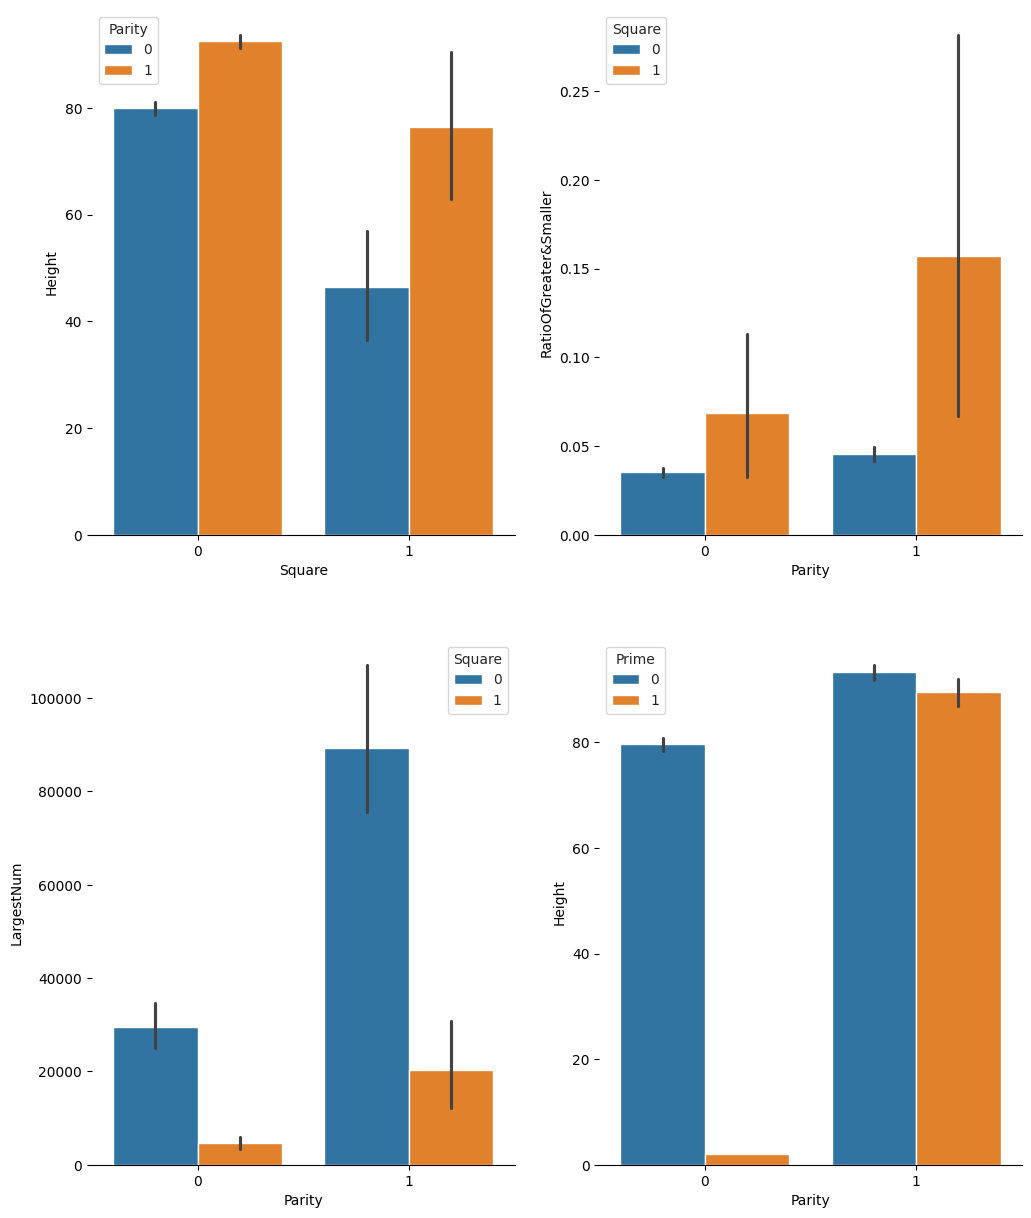
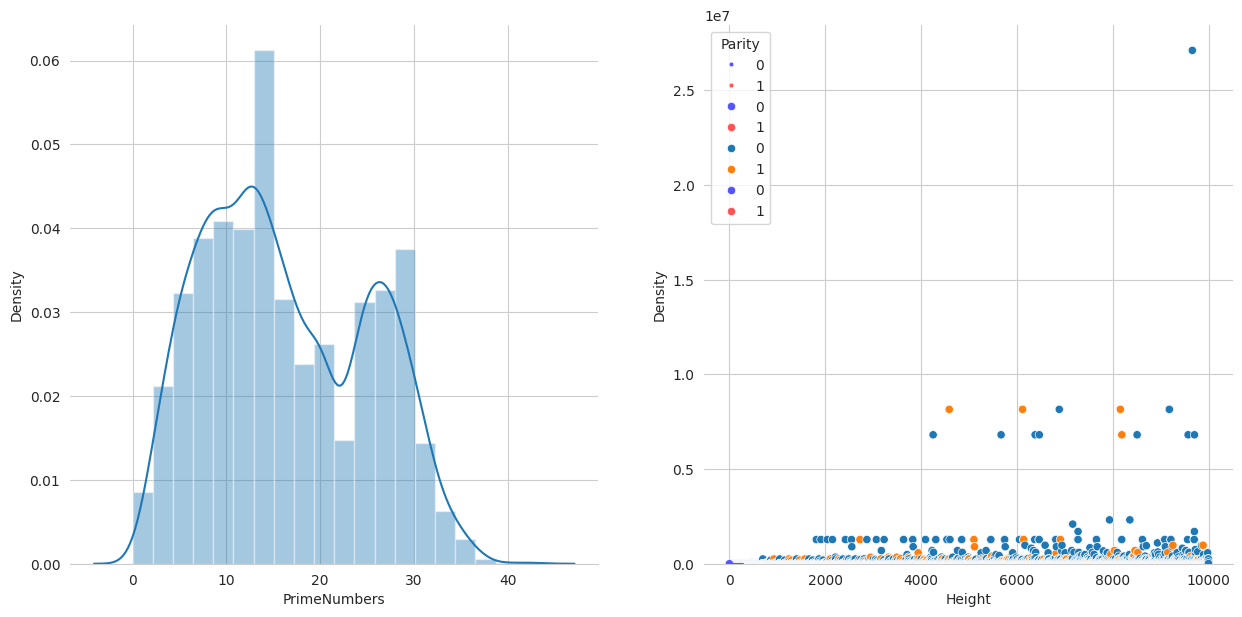
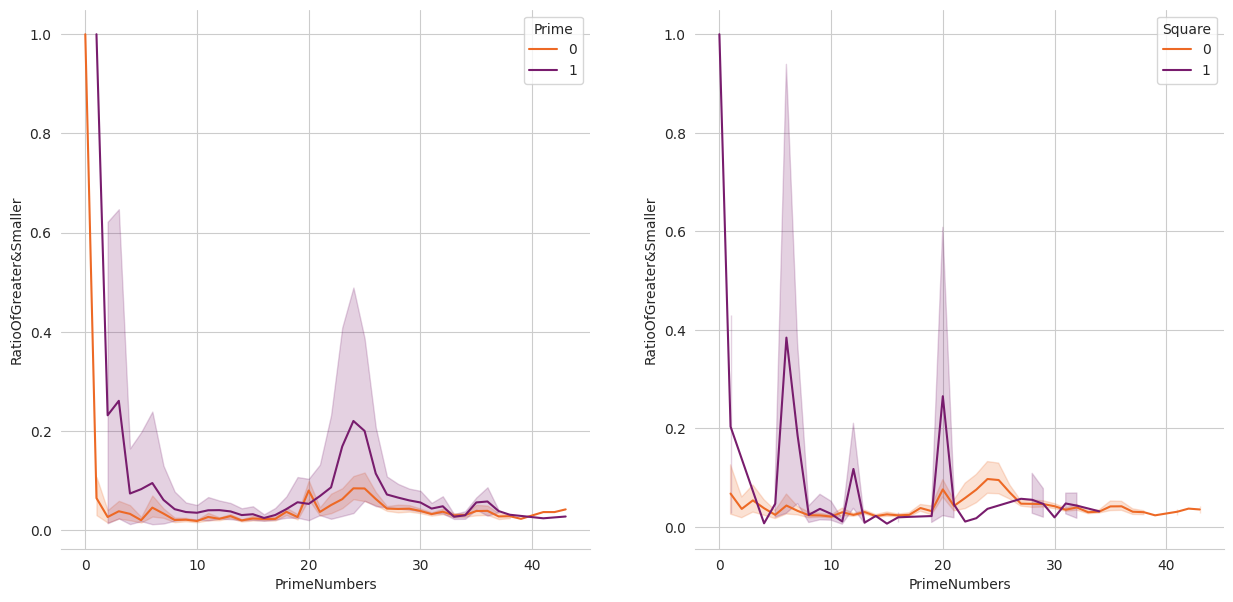
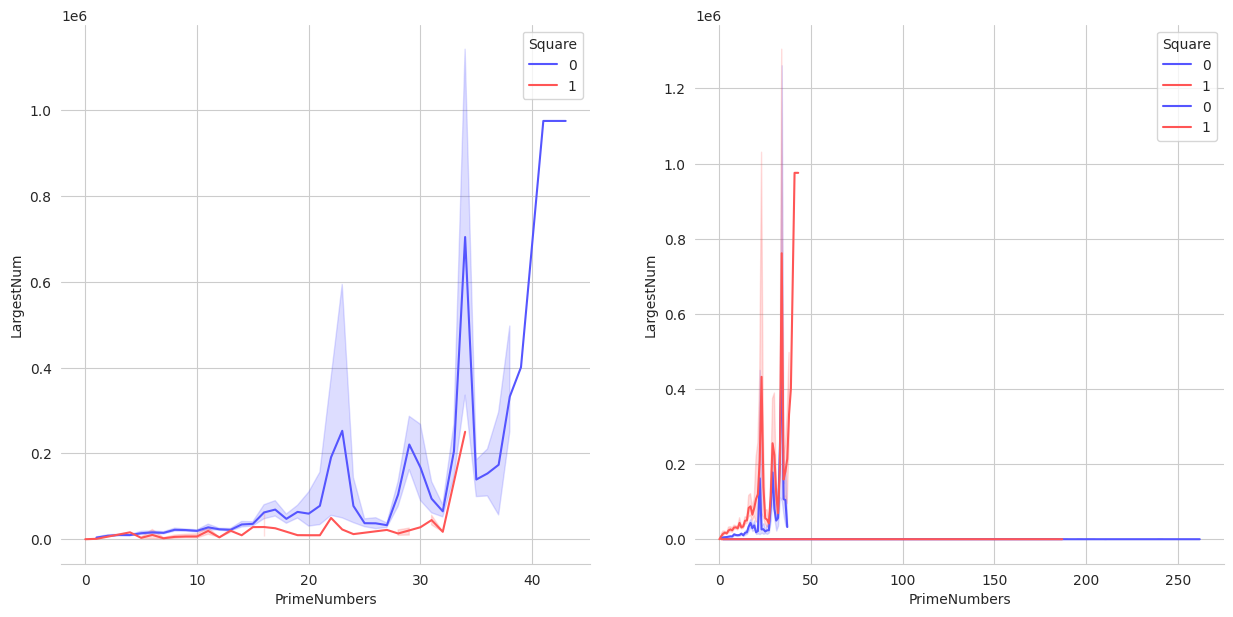

Write Python code to recreate these figures, in order. (Note: this script raises an exception after producing the figures.)
#!/usr/bin/env python
# coding: utf-8

# In[32]:


import numpy
import pandas as pd
import math
import random
from operator import truediv
import matplotlib.pyplot as plt
import matplotlib.pylab as pylab
import seaborn as sns

get_ipython().run_line_magic('matplotlib', 'inline')
from matplotlib import rcParams
rcParams['figure.figsize'] = 8,8
import warnings
warnings.filterwarnings('ignore')


# In[2]:


sequenceTree = []
def collatz(num):
    global sequenceTree
    
    if(num == 1):
        
        sequenceTree.append(num)
        seq = sequenceTree
        sequenceTree = []
        return seq
    
    if(num%2 == 0):
        sequenceTree.append(num)
        num = num/2
        
        return (collatz(num))
    else:
        sequenceTree.append(num)
        num = 3*num + 1
        
        return (collatz(num))
    
    
    
collatz(8)


# In[3]:


collatz(8)


# In[4]:



def lengthOfTrees(n,length=0):
    
    if(n == 1):
        length = length + 1
        return length
    
    if(n%2 == 0):
        n = n/2
        length = length + 1
        return (lengthOfTrees(n,length))
    else:
        n = 3*n + 1
        length = length + 1
        return (lengthOfTrees(n,length))
    
lengthOfTrees(9)


# In[5]:




def generateTrees(size, heightArray = []):
    heightArray = []
    for i in range(1,size+1):
        heightArray.append(lengthOfTrees(i))
        
    return heightArray
        

generateTrees(5)


# In[6]:


def index(n,indexArray = []):
    indexArray = []
    for i in range(1,n+1):
        indexArray.append(i)
    
    return indexArray
    
index(5)


# In[7]:


index(5)


# In[ ]:




    


# In[ ]:





# In[8]:


#count for how many numbers are greater than the number !
#count for how many numbers are smaller than the number !
#Ratio of the above two !
#largest number in the tree !
#Number of even and odd numbers in the tree !
#Number of primes in the Tree !
#Number of square numbers in the Tree !


# In[9]:


def greaterThan(n):
    count = 0
    greaterArray = []
    for i in range(1,n+1):
        for j in collatz(i):
            if(i < j):
                count = count + 1
        greaterArray.append(count)
        count = 0
    return greaterArray
    

greaterThan(10)


# In[10]:


def smallerThan(n):
    count = 0
    smallerArray = []
    for i in range(1,n+1):
        for j in collatz(i):
            if(i > j):
                count = count + 1
        smallerArray.append(count)
        count = 0
    return smallerArray
    

smallerThan(5)    


# In[11]:


def largestNum(n):
    num = 0
    largeArray = []
    for i in range(1,n+1):
        for j in collatz(i):
            if(j > num):
                num = j
        largeArray.append(num)
        num = 0
    return largeArray

type(largestNum(5)[0])


# In[12]:


def evenNums(n):
    num = 0
    evenArray = []
    for i in range(1,n+1):
        for j in collatz(i):
            if(j%2 == 0):
                num = num + 1
        evenArray.append(num)
        num = 0
    return evenArray

evenNums(5)
    


# In[13]:


def oddNums(n):
    num = 0
    oddArray = []
    for i in range(1,n+1):
        for j in collatz(i):
            if(j%2 == 1):
                num = num + 1
        oddArray.append(num)
        num = 0
    return oddArray

oddNums(5)


# In[14]:


def isPrime(n):
    t = 0
    if(n == 1):
        return False
    for i in range(2,math.ceil(math.sqrt(n+1))):
        if(n%i == 0 and n > 1):
            return False
    return True
        
isPrime(17)


# In[15]:


def primeNums(n):
    num = 0
    primeArray = []
    for i in range(1,n+1):
        for j in collatz(i):
            if(isPrime(j) == True):
                num = num + 1
        primeArray.append(num)
        num = 0
    return primeArray

primeNums(7)


# In[ ]:





# In[16]:


def isSquare(n):
    sqrt = math.sqrt(n)
    return (sqrt - int(sqrt)) == 0
isSquare(5)


# In[17]:


def squareNums(n):
    num = 0
    squareArray = []
    for i in range(1,n+1):
        for j in collatz(i):
            if(isSquare(j) == True):
                num = num + 1
        squareArray.append(num)
        num = 0
    return squareArray

squareNums(7)


# In[38]:


def parity(n):
    parityArray = []
    for i in range(1,n+1):
        if(i%2 == 0):
            parityArray.append('0')
        else:
            parityArray.append('1')
    return parityArray
parity(5)


# In[19]:


def prime(n):
    primeArray = []
    for i in range(1,n+1):
        if(isPrime(i) == True):
            primeArray.append(1)
        else:
            primeArray.append(0)
    return primeArray
prime(5)


# In[20]:


def square(n):
    squareArray = []
    for i in range(1,n+1):
        if(isSquare(i) == True):
            squareArray.append(1)
        else:
            squareArray.append(0)
    return squareArray
square(5)


# In[118]:


df = []
def createData(ran,a = [],b = []):
    a = index(ran)
    b = generateTrees(ran)
    c = greaterThan(ran)
    d = smallerThan(ran)
    e = map(truediv, b, a)
    f = largestNum(ran)
    g = evenNums(ran)
    h = oddNums(ran)
    i = primeNums(ran)
    j = squareNums(ran)
    k = parity(ran)
    l = prime(ran)
    m = square(ran)
    data = {'Number' : a, 'Height' : b, 'GreaterNums' : c, 'SmallerNums' : d, 'RatioOfGreater&Smaller' : e, 'LargestNum' : f, 'EvenNumbers' : g, 'OddNumbers' : h, 'PrimeNumbers' : i, 'SquareNumbers' : j, 'Parity' : k, 'Prime' : l, 'Square' : m}
    global df
    df = pd.DataFrame(data) 
    df.Parity = df.Parity.astype('category')
    df.Prime = df.Prime.astype('category')
    df.Square = df.Square.astype('category')

    return(df)


# In[119]:


createData(10000)


# In[ ]:


#Parity, Prime and Square are assigned 1 if they satisfy the title property otherwise 0


# In[520]:


f, axes = plt.subplots(2, 2, figsize=(12, 15))
sns.despine(left=True)

sns.set_style('whitegrid')
sns.barplot(data = df, x = df.Square, y = df.Height, hue = df.Parity, ax=axes[0, 0])

sns.set_style('whitegrid')
sns.barplot(data = df, x = df.Parity, y = df['LargestNum'], hue = df.Square, ax=axes[1, 0])

sns.set_style('whitegrid')
sns.barplot(data = df, x = df.Parity, y = df['RatioOfGreater&Smaller'], hue = df.Square, ax=axes[0,1])

sns.set_style('whitegrid')
sns.barplot(data = df, x = df.Parity, y = df.Height, hue = df.Prime, ax=axes[1, 1])

plt.show()


# In[521]:


#From this dashboard we can observe :
#In the first graph we clearly see that Odd parity generates higher Collatz sequence trees
#Also we find that non-Square numbers generate higher Collatz trees than Square numbers
#From graph 2 we see that Square numbers have a larger proportion of Greater numbers in their Collatz trees than Non-Square numbers.
#And also it shows that Odd numbers generate longer Collatz trees which is quite intuitive
#Next graph shows us strikingly that Odd numbers generate larger magnitudes of numbersin their trees which is again quite intuitive
#The last graph simply shows that Prime numbers gennerate longer trees compared to composite numbers


# In[467]:


f, axes = plt.subplots(1, 2, figsize=(15, 7))
sns.despine(left=True)

sns.set_style('whitegrid')
sns.distplot(a = df.Height, bins = 20, ax = axes[1])

sns.set_style('whitegrid')
sns.distplot(a = df['PrimeNumbers'], bins = 20, ax = axes[0])

plt.show()


# In[ ]:


#Both these distplots show the numbers of Prime numbers and Tree heights across the dataframe. It is surprising to see that they
#resemble each other in their form and shape and create this sort of camel-ish normal distribution


# In[371]:


sns.scatterplot(data = df, x = df.Number, y = df.Height, palette = 'seismic', hue = df.Prime, s = 10, linewidth = 0.25)
plt.show()


# In[ ]:


#Possibly the most important graph which depicts how the heights of the numbers in our dataframe look like according to the numbers.
#The colors show the distinguishment between Primes and composites and shows that primes are uniformly and randomly present between the numbers.


# In[469]:


sns.scatterplot(data = df, x = df.Height, y = df['RatioOfGreater&Smaller'], palette = 'seismic', hue = df.Parity)
plt.show()


# In[ ]:


#This scatterplot shows that around Heights = 100 and 0 the ratio of Greater Numbers in tree sequences is much higher than at around other heights


# In[500]:


sns.set_style('whitegrid')

sns.scatterplot(data = df, x = df.Number, y = df['LargestNum'], hue = df.Prime)
plt.show()


# In[ ]:


#This scatterplot demonstartes that most numbers have smaller values as their largest number in their tree sequences but as you move 
#further away to larger numbers some Largest Numbers can be very laarge as shown by the single point at the top right corner of this graph


# In[470]:


sns.scatterplot(data = df, x = df.PrimeNumbers, y = df['RatioOfGreater&Smaller'], palette = 'seismic', hue = df.Parity)
plt.show()


# In[ ]:


#This scatterplot shows that around Number of Prime Numbers in sequence tree = 25 the ratio of Greater Numbers in tree 
#sequences is much higher than at around other heights


# In[507]:


f, axes = plt.subplots(1, 2, figsize=(15, 7))
sns.despine(left=True)

sns.lineplot(data = df, x = df.PrimeNumbers, y = df['RatioOfGreater&Smaller'], palette = 'inferno_r', hue = df.Prime, ax = axes[0])

sns.lineplot(data = df, x = df.PrimeNumbers, y = df['RatioOfGreater&Smaller'], palette = 'inferno_r', hue = df.Square, ax = axes[1])

plt.show()


# In[ ]:


#Inference from lineplot 2 : Square numbers with 15-20 primes in their Collatz trees have the most Greater Numbers in their tree sequences


# In[509]:


f, axes = plt.subplots(1, 2, figsize=(15, 7))
sns.despine(left=True)

sns.lineplot(data = df, y = df.LargestNum, x = df.PrimeNumbers, palette = 'seismic', hue = df.Square, ax = axes[0])

sns.lineplot(data = df, y = df.LargestNum, x = df.PrimeNumbers, palette = 'seismic', hue = df.Parity, ax = axes[1])

plt.show()


# In[ ]:


#Inference from lineplot 1 : Square numbers with 30-40 primes in their Collatz trees have the Largest Numbers in their tree sequences
#Inference from lineplot 2 : Odd numbers with 20-40 primes in their Collatz trees have the Largest Numbers in their tree sequences


# In[510]:


sns.lineplot(data = df, x = df.Height, y = df.SquareNumbers, palette = 'seismic', hue = df.Square)
plt.show()


# In[ ]:


#Another striking lineplot which shows how Height of a Collatz tree correlates to the number of Square numbers present in it.
#It also shows that Square numbers generaate higher Collatz trees which is an established fact by now


# In[511]:


sns.kdeplot(df.Number, df.Height , cmap="Reds", shade=True, shade_lowest=False)
sns.kdeplot(df.Number, df.Height , cmap="Reds")

plt.show()


# In[ ]:


#Thsi is a heatmp showing the relationship between  number aand the height of the collatz tree that it generates


# In[512]:


sns.kdeplot(df.SquareNumbers, df.Height , cmap="Reds",height = 9, shade=True, shade_lowest=False)
sns.kdeplot(df.SquareNumbers, df.Height , cmap="copper",height = 9, shade=False, linewidth = 0.1)


plt.show()


# In[ ]:


#Very interesting heatmap that shows that certain number of Square Numbers in a collatz sequence affect the different heights of the sequence


# In[148]:


sns.set_style('whitegrid')
sns.jointplot(data = df, x = df.Height, y = df.PrimeNumbers, kind = 'hex',height = 9, space = 0, color="#4CB391")
plt.show()


# In[ ]:


#A hex-jointplot which correlates the heights of collatz trees with the number of Prime numbers in them. It is almost linear.


# In[29]:


for i in df['RatioOfGreater&Smaller']:
    if(i > 4):
        print(i)


# In[30]:


df[df['RatioOfGreater&Smaller'] > 4 ]


# In[522]:


#27 is the number which has the most unequal distribution of Greater numbers to smaller numbers in its sequence tree
#Let us look at its Collatz Tree

collatz(27)

#As we can see most of the numbers are very large with respect to 27. Most are 3 digit numbers and a few 4 digit numbers.
#It is cool to see that 27 being such a small number generates this effect whearas as the numbers get larger we see rapid
#decrease in this trend as the ratio falls fast towards 0. This can be explained by the fact that their are fewer and fewer
#prime numbers as we go up and this scarceness in prime numbers affects the ratio of the trees.


# In[517]:


sns.clustermap(df.corr(), cmap = 'summer', linewidth = 1, linecolor = 'black', figsize=(7,7))
plt.show()


# In[ ]:


#A final clustermap showing all the correlatiions between different parameters of the dataframe

